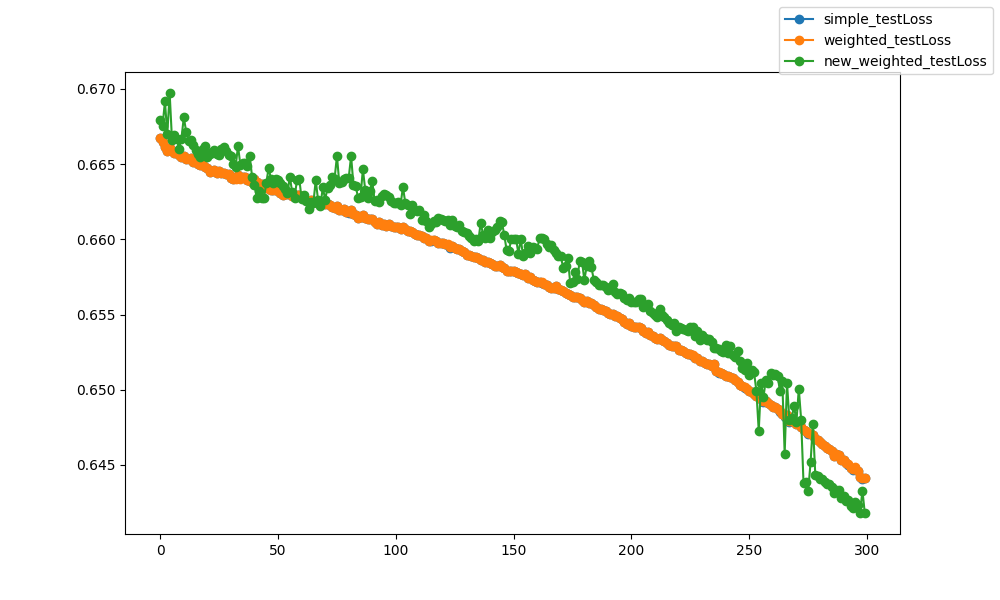

Values plotted in this chart, from the file beside it:
epoch, epoch, simple_testLoss, weighted_testLoss, new_weighted_testLoss
0, 0, 0.6667, 0.6667, 0.6679
1, 1, 0.6664, 0.6664, 0.6676
2, 2, 0.6661, 0.6661, 0.6692
3, 3, 0.6659, 0.6659, 0.667
4, 4, 0.6661, 0.6661, 0.6697
5, 5, 0.6659, 0.6659, 0.6666
6, 6, 0.6657, 0.6657, 0.6669
7, 7, 0.6658, 0.6658, 0.6667
8, 8, 0.6656, 0.6656, 0.666
9, 9, 0.6655, 0.6655, 0.6667
10, 10, 0.6656, 0.6656, 0.6681
11, 11, 0.6654, 0.6654, 0.6672
12, 12, 0.6654, 0.6654, 0.6665
13, 13, 0.6654, 0.6654, 0.6666
14, 14, 0.6651, 0.6652, 0.6662
15, 15, 0.6651, 0.6651, 0.6659
16, 16, 0.665, 0.665, 0.6656
17, 17, 0.6649, 0.6649, 0.6655
18, 18, 0.6649, 0.6649, 0.666
19, 19, 0.6648, 0.6648, 0.6662
20, 20, 0.6647, 0.6647, 0.6655
21, 21, 0.6645, 0.6644, 0.6657
22, 22, 0.6646, 0.6646, 0.6658
23, 23, 0.6646, 0.6646, 0.6659
24, 24, 0.6644, 0.6644, 0.6657
25, 25, 0.6645, 0.6645, 0.6656
26, 26, 0.6644, 0.6644, 0.666
27, 27, 0.6644, 0.6644, 0.6661
28, 28, 0.6643, 0.6643, 0.6659
29, 29, 0.6644, 0.6644, 0.6656
30, 30, 0.6641, 0.6641, 0.6655
31, 31, 0.664, 0.664, 0.665
32, 32, 0.664, 0.664, 0.6648
33, 33, 0.6643, 0.6643, 0.6662
34, 34, 0.664, 0.664, 0.665
35, 35, 0.6641, 0.6641, 0.6651
36, 36, 0.6641, 0.6641, 0.6651
37, 37, 0.6639, 0.6639, 0.6648
38, 38, 0.6639, 0.6639, 0.6655
39, 39, 0.6638, 0.6638, 0.6641
40, 40, 0.664, 0.664, 0.6636
41, 41, 0.6638, 0.6638, 0.6628
42, 42, 0.6635, 0.6635, 0.6632
43, 43, 0.6637, 0.6637, 0.6628
44, 44, 0.6634, 0.6634, 0.6627
45, 45, 0.6636, 0.6636, 0.6638
46, 46, 0.6633, 0.6633, 0.6647
47, 47, 0.6633, 0.6633, 0.664
48, 48, 0.6633, 0.6633, 0.6637
49, 49, 0.6633, 0.6633, 0.664
50, 50, 0.6632, 0.6632, 0.664
51, 51, 0.6631, 0.6631, 0.6637
52, 52, 0.663, 0.663, 0.6635
53, 53, 0.6631, 0.6631, 0.6634
54, 54, 0.663, 0.663, 0.6631
55, 55, 0.6631, 0.6631, 0.6642
56, 56, 0.6629, 0.6629, 0.6631
57, 57, 0.6629, 0.6629, 0.6628
58, 58, 0.6629, 0.663, 0.6639
59, 59, 0.6629, 0.6629, 0.664
... 240 more rows
